The GitHub repository marchikmykf/computer_vision contains a labelled image folder "data" with 3 categories: apples, bananas, oranges. Examples follow, each with its label.

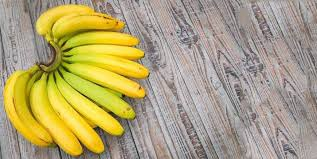
Label: bananas

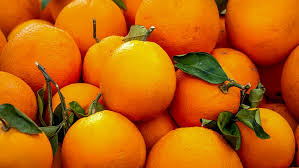
Label: oranges

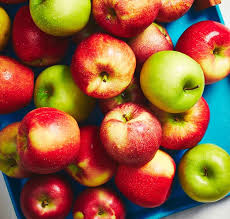
Label: apples

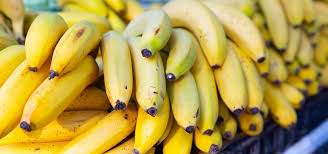
Label: bananas

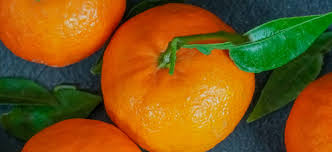
Label: oranges

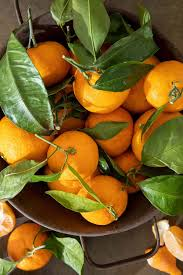
Label: oranges
